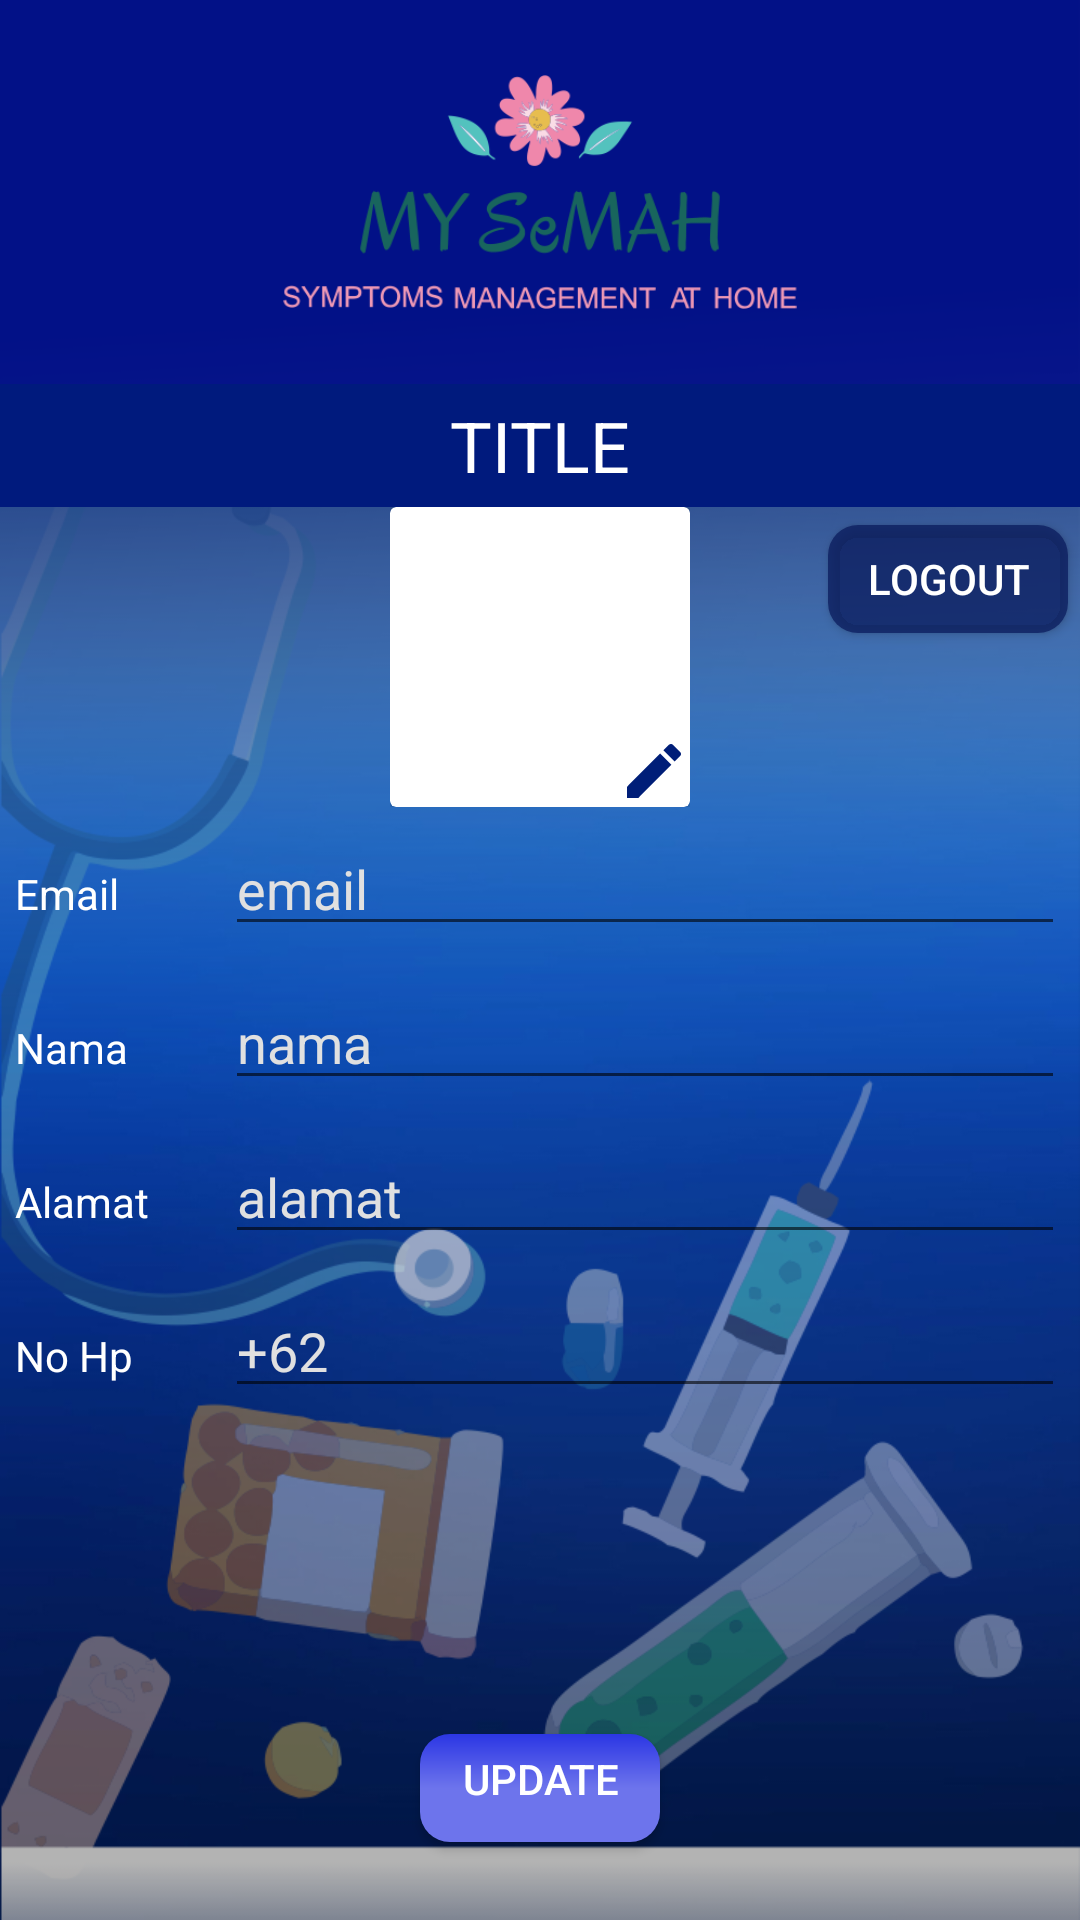

Produce the Android XML layout that renders to this screen, including the resource entries it uses.
<!-- AndroidManifest.xml: activity theme NoTitle -->
<!-- res/layout/activity_profil_manage.xml -->
<?xml version="1.0" encoding="utf-8"?>
<android.support.constraint.ConstraintLayout
        xmlns:android="http://schemas.android.com/apk/res/android"
        xmlns:tools="http://schemas.android.com/tools"
        xmlns:app="http://schemas.android.com/apk/res-auto"
        android:layout_width="match_parent"
        android:layout_height="match_parent"
        tools:context=".ui.activitys.DisplayUhuy"
        android:background="@drawable/bg">
    <LinearLayout android:orientation="vertical" android:weightSum="5" android:layout_width="match_parent" android:layout_height="match_parent">
        <RelativeLayout android:layout_weight="4" android:background="@color/Blue_bg" android:layout_width="match_parent" android:layout_height="match_parent">
            <ImageView android:layout_margin="@dimen/margin_big" android:layout_width="wrap_content" android:layout_height="wrap_content" android:src="@drawable/bg_log"/>
        </RelativeLayout>
        <RelativeLayout android:layout_width="match_parent" android:layout_height="match_parent" android:layout_weight="1">
            <RelativeLayout android:id="@+id/relatif_judule" android:layout_width="match_parent" android:layout_height="wrap_content" android:background="@color/colorPrimaryDark" >
                <TextView android:id="@+id/title_activity_dd" android:layout_width="match_parent" android:layout_height="wrap_content" android:text="TITLE" android:textColor="@color/White_Text" android:textSize="@dimen/big_text" android:textAlignment="center" android:padding="@dimen/margin_small" android:background="@color/Blue_bg"/>
            </RelativeLayout>
            <RelativeLayout android:layout_width="match_parent" android:layout_height="match_parent" android:layout_above="@+id/button_kembali" android:layout_below="@id/relatif_judule">
                <ScrollView android:layout_width="match_parent" android:layout_height="match_parent">
                    <LinearLayout android:layout_width="match_parent"
                                  android:layout_height="match_parent" android:orientation="vertical">
                        <RelativeLayout android:layout_width="match_parent" android:layout_height="100dp" >
                            <RelativeLayout android:layout_width="100dp"
                                            android:layout_height="100dp" android:layout_centerHorizontal="true">
                                <android.support.v7.widget.CardView android:layout_width="match_parent"
                                                                    android:layout_height="match_parent">
                                    <ImageView android:id="@+id/profil_image" android:layout_width="match_parent" android:layout_height="match_parent" android:padding="@dimen/margin_small"/>
                                    <android.support.v7.widget.AppCompatImageView android:layout_width="wrap_content"
                                                                                  android:layout_height="wrap_content"
                                                                                  android:src="@drawable/ic_edit_black_24dp" android:layout_gravity="right|bottom"
                                                                                  tools:ignore="RtlHardcoded"/>
                                </android.support.v7.widget.CardView>

                            </RelativeLayout>
                        </RelativeLayout>
                        <LinearLayout android:padding="@dimen/margin_small" android:weightSum="1" android:layout_width="match_parent"
                                      android:layout_height="wrap_content" android:orientation="horizontal">
                            <TextView android:layout_weight="0.8" android:layout_width="match_parent" android:layout_height="wrap_content" android:text="Email " android:textColor="@color/White_Text"/>
                            <EditText android:editable="false" android:id="@+id/email_edt" android:layout_weight="0.2"
                                      android:layout_width="match_parent" android:layout_height="wrap_content"
                                      android:hint="email"
                                      android:textColor="@color/White_Text" android:textColorHint="@color/abuabu"/>
                        </LinearLayout>
                        <LinearLayout android:padding="@dimen/margin_small" android:weightSum="1" android:layout_width="match_parent"
                                      android:layout_height="wrap_content" android:orientation="horizontal">
                            <TextView android:layout_weight="0.8" android:layout_width="match_parent" android:layout_height="wrap_content" android:text="Nama " android:textColor="@color/White_Text"/>
                            <EditText android:id="@+id/name_edt" android:layout_weight="0.2"
                                      android:layout_width="match_parent" android:layout_height="wrap_content"
                                      android:hint="nama" android:textColor="@color/White_Text"
                                      android:textColorHint="@color/abuabu"/>
                        </LinearLayout>
                        <LinearLayout android:padding="@dimen/margin_small" android:weightSum="1" android:layout_width="match_parent"
                                      android:layout_height="wrap_content" android:orientation="horizontal">
                            <TextView android:layout_weight="0.8" android:layout_width="match_parent" android:layout_height="wrap_content" android:text="Alamat " android:textColor="@color/White_Text"/>
                            <EditText android:id="@+id/alamat_edt" android:layout_weight="0.2"
                                      android:layout_width="match_parent" android:layout_height="wrap_content"
                                      android:hint="alamat" android:textColor="@color/White_Text"
                                      android:textColorHint="@color/abuabu"/>
                        </LinearLayout>
                        <LinearLayout android:padding="@dimen/margin_small" android:weightSum="1" android:layout_width="match_parent"
                                      android:layout_height="wrap_content" android:orientation="horizontal">
                            <TextView android:layout_weight="0.8" android:layout_width="match_parent" android:layout_height="wrap_content" android:text="No Hp " android:textColor="@color/White_Text"/>
                            <EditText android:id="@+id/no_hp_edt" android:layout_weight="0.2"
                                      android:layout_width="match_parent" android:layout_height="wrap_content"
                                      android:hint="+62" android:textColor="@color/White_Text"
                                      android:textColorHint="@color/abuabu"/>
                        </LinearLayout>
                    </LinearLayout>
                </ScrollView>
                <Button android:layout_width="wrap_content" android:layout_height="wrap_content" android:id="@+id/logout_account" android:background="@drawable/btn_bg" android:backgroundTint="@color/Blue_dark_bird" android:drawableRight="@drawable/ic_directions_run_black_24dp" android:text="logout" android:textColor="@color/White_Text" android:padding="10dp" android:layout_alignParentRight="true" android:layout_alignParentTop="true"/>
            </RelativeLayout>
            <Button android:id="@+id/button_kembali" android:layout_width="wrap_content" android:layout_height="wrap_content" android:text="Update" android:layout_alignParentBottom="true" android:layout_centerHorizontal="true" android:layout_marginBottom="20dp" android:background="@drawable/btn_bg" android:textColor="@color/White_Text"/>

        </RelativeLayout>
    </LinearLayout>

</android.support.constraint.ConstraintLayout>
<!-- resources referenced by this layout -->
<resources>
  <color name="Blue_bg">#c700098c</color>
  <color name="Blue_dark_bird">#B907185A</color>
  <color name="White_Text">#ffffff</color>
  <color name="abuabu">#E0E0E0</color>
  <color name="colorPrimaryDark">#00574B</color>
  <dimen name="big_text">70px</dimen>
  <dimen name="margin_big">25dp</dimen>
  <dimen name="margin_small">5dp</dimen>
  <!-- drawable bg: png bitmap (drawable, 199159 bytes) -->
  <!-- drawable bg_log: png bitmap (drawable, 37367 bytes) -->
  <!-- drawable btn_bg (drawable) -->
  <?xml version="1.0" encoding="utf-8"?>
  <inset xmlns:android="http://schemas.android.com/apk/res/android"
         xmlns:tools="http://schemas.android.com/tools" android:insetLeft="4dp"
         android:insetTop="6dp"
         android:insetRight="4dp"
         android:insetBottom="6dp">
      <ripple android:color="?attr/colorControlHighlight" tools:ignore="NewApi">
          <item>
              <shape android:shape="rectangle">
                  <corners android:radius="10dp" />
                  <padding android:bottom="6dp" />
                  <gradient
                          android:angle="90"
                          android:centerColor="#6d74ec"
                          android:endColor="#2b36e4"
                          android:startColor="#6d74ec"
                          android:type="linear" />
              </shape>
          </item>
      </ripple>
  </inset>
  <!-- drawable ic_edit_black_24dp (drawable) -->
  <vector android:height="24dp" android:tint="#001E78"
      android:viewportHeight="24.0" android:viewportWidth="24.0"
      android:width="24dp" xmlns:android="http://schemas.android.com/apk/res/android">
      <path android:fillColor="#FF000000" android:pathData="M3,17.25V21h3.75L17.81,9.94l-3.75,-3.75L3,17.25zM20.71,7.04c0.39,-0.39 0.39,-1.02 0,-1.41l-2.34,-2.34c-0.39,-0.39 -1.02,-0.39 -1.41,0l-1.83,1.83 3.75,3.75 1.83,-1.83z"/>
  </vector>
  <style name="NoTitle" parent="AppTheme">
          <item name="android:windowFullscreen">true</item>
          <item name="windowNoTitle">true</item>
      </style>
  <style name="AppTheme" parent="Theme.AppCompat.Light.DarkActionBar">
          
          <item name="colorPrimary">@color/colorPrimary</item>
          <item name="colorPrimaryDark">@color/colorPrimaryDark</item>
          <item name="colorAccent">@color/colorAccent</item>
      </style>
  <color name="colorPrimary">#008577</color>
  <color name="colorAccent">#D81B60</color>
</resources>
